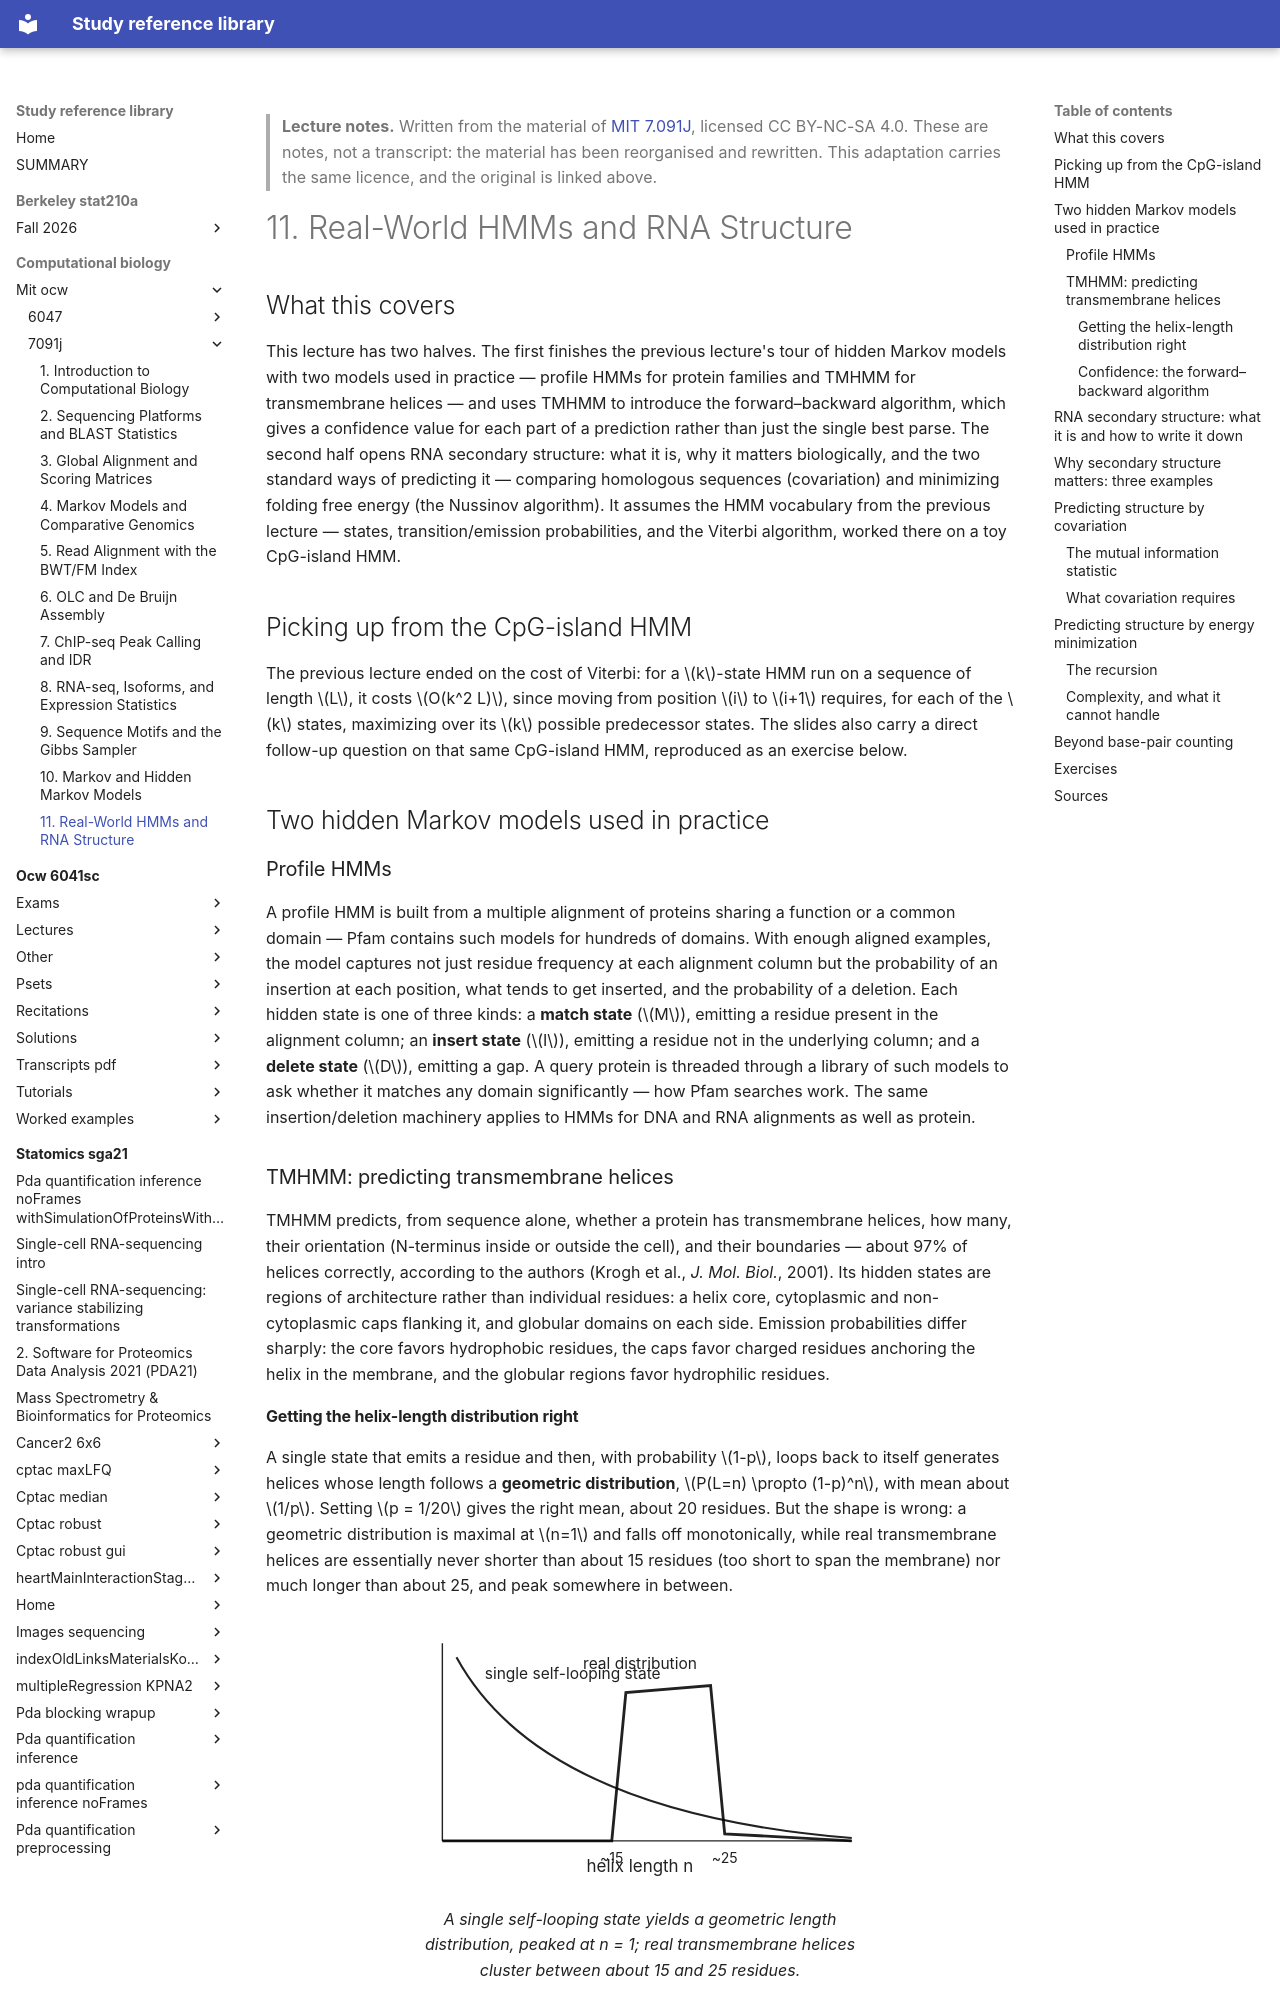

repository: Claptar/knowledge-base-library · page: computational-biology/mit-ocw/7091j/11-real-world-hmms-and-rna-structure/index.html · generator: mkdocs

---
title: "11. Real-World HMMs and RNA Structure"
course: "MIT 7.091J"
chapter: 11
source: "https://ocw.mit.edu/courses/7-91j-foundations-of-computational-and-systems-biology-spring-2014/"
licence: "CC BY-NC-SA 4.0"
written: "2026-10-01"
---

> **Lecture notes.** Written from the material of [MIT 7.091J](https://ocw.mit.edu/courses/7-91j-foundations-of-computational-and-systems-biology-spring-2014/), licensed CC BY-NC-SA 4.0. These are notes, not a transcript: the material has been reorganised and rewritten. This adaptation carries the same licence, and the original is linked above.

# 11. Real-World HMMs and RNA Structure

## What this covers

This lecture has two halves. The first finishes the previous lecture's tour of hidden Markov
models with two models used in practice — profile HMMs for protein families and TMHMM for
transmembrane helices — and uses TMHMM to introduce the forward–backward algorithm, which gives a
confidence value for each part of a prediction rather than just the single best parse. The second
half opens RNA secondary structure: what it is, why it matters biologically, and the two standard
ways of predicting it — comparing homologous sequences (covariation) and minimizing folding free
energy (the Nussinov algorithm). It assumes the HMM vocabulary from the previous lecture — states,
transition/emission probabilities, and the Viterbi algorithm, worked there on a toy CpG-island HMM.

## Picking up from the CpG-island HMM

The previous lecture ended on the cost of Viterbi: for a $k$-state HMM run on a sequence of length
$L$, it costs $O(k^2 L)$, since moving from position $i$ to $i+1$ requires, for each of the $k$
states, maximizing over its $k$ possible predecessor states. The slides also carry a direct
follow-up question on that same CpG-island HMM, reproduced as an exercise below.

## Two hidden Markov models used in practice

### Profile HMMs

A profile HMM is built from a multiple alignment of proteins sharing a function or a common
domain — Pfam contains such models for hundreds of domains. With enough aligned examples, the model
captures not just residue frequency at each alignment column but the probability of an insertion at
each position, what tends to get inserted, and the probability of a deletion. Each hidden state is
one of three kinds: a **match state** ($M$), emitting a residue present in the alignment column; an
**insert state** ($I$), emitting a residue not in the underlying column; and a **delete state**
($D$), emitting a gap. A query protein is threaded through a library of such models to ask whether
it matches any domain significantly — how Pfam searches work. The same insertion/deletion machinery
applies to HMMs for DNA and RNA alignments as well as protein.

### TMHMM: predicting transmembrane helices

TMHMM predicts, from sequence alone, whether a protein has transmembrane helices, how many, their
orientation (N-terminus inside or outside the cell), and their boundaries — about 97% of helices
correctly, according to the authors (Krogh et al., *J. Mol. Biol.*, 2001). Its hidden states are
regions of architecture rather than individual residues: a helix core, cytoplasmic and
non-cytoplasmic caps flanking it, and globular domains on each side. Emission probabilities differ
sharply: the core favors hydrophobic residues, the caps favor charged residues anchoring the helix
in the membrane, and the globular regions favor hydrophilic residues.
